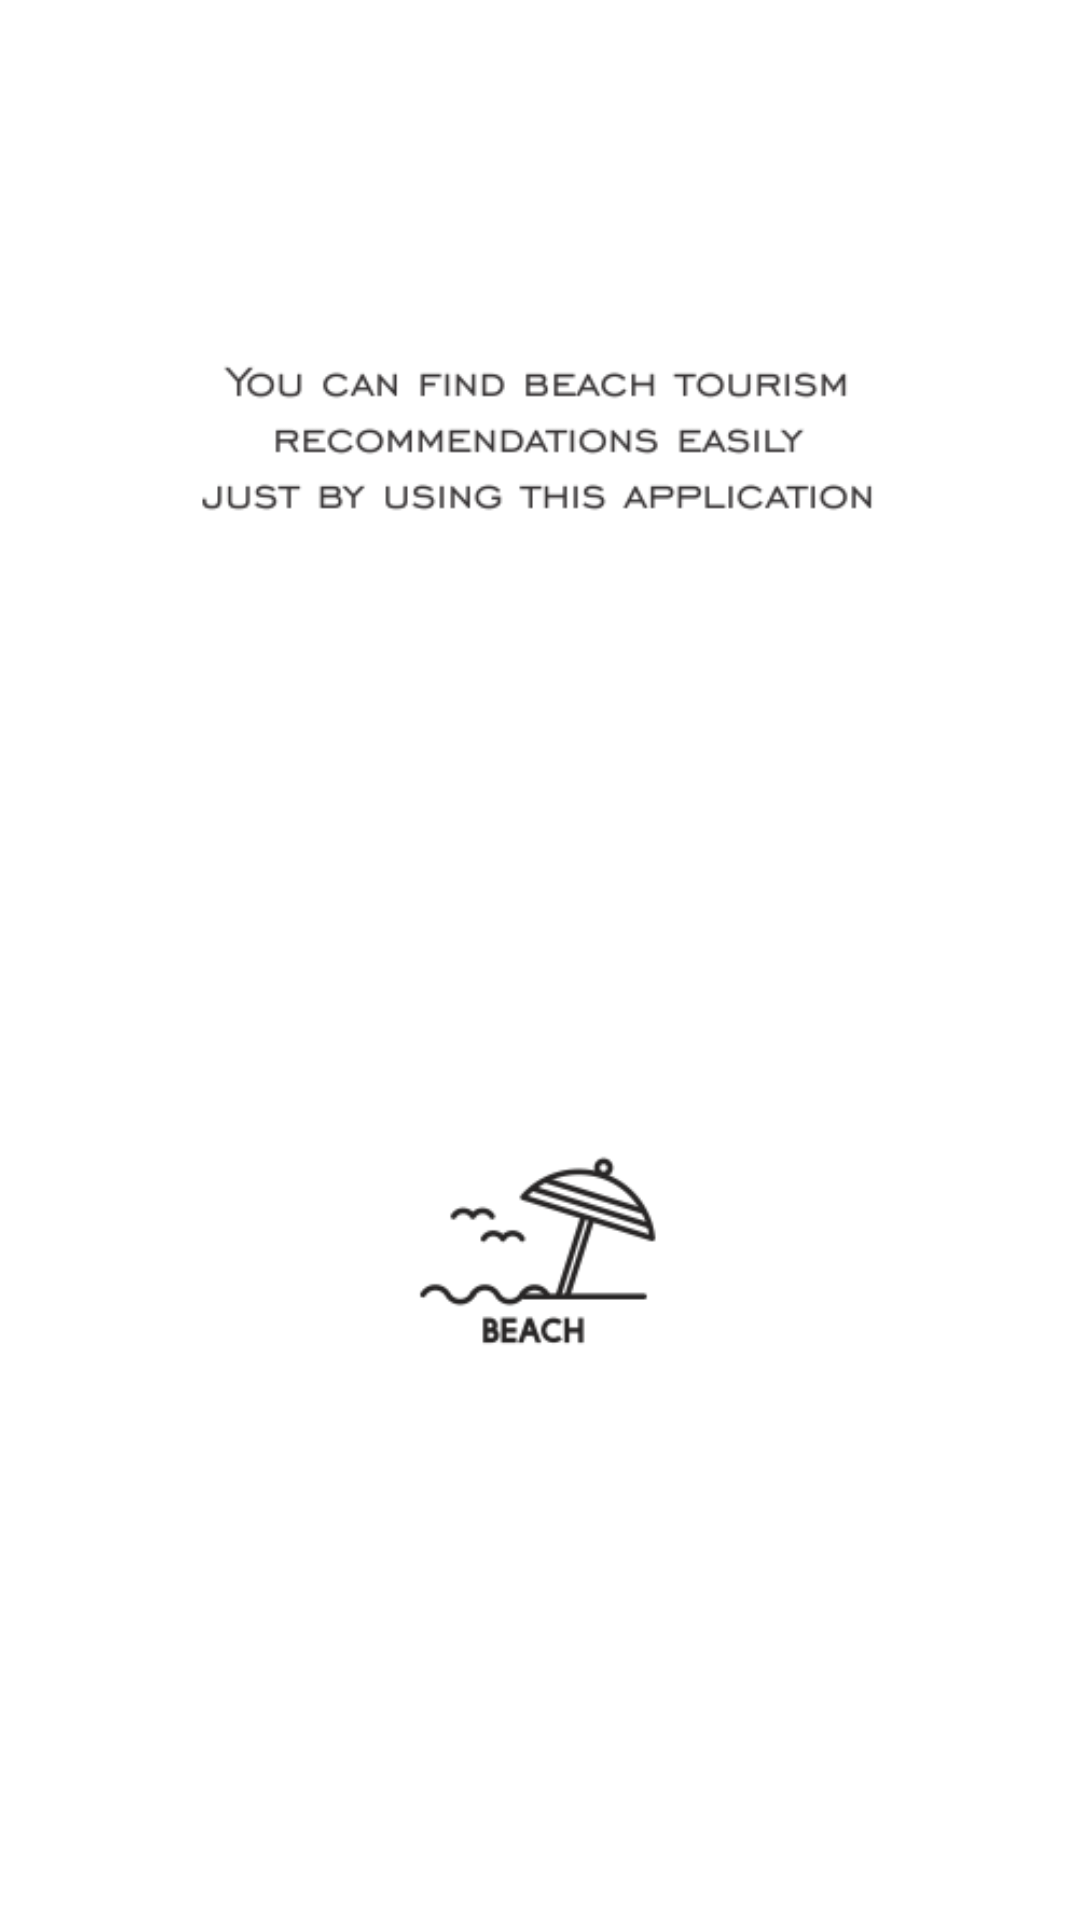

Here is an Android app screen rendered from its layout file. Give the layout XML and the strings, colors and styles it references.
<!-- AndroidManifest.xml: application theme Theme.10118397_joss -->
<!-- res/layout/fragment_1.xml -->
<?xml version="1.0" encoding="utf-8"?>
<LinearLayout xmlns:android="http://schemas.android.com/apk/res/android"
    xmlns:tools="http://schemas.android.com/tools"
    android:layout_width="match_parent"
    android:layout_height="match_parent"
    android:orientation="vertical"
    tools:context=".Fragment1">

    
    <ImageView
        android:id="@+id/beach"
        android:layout_width="350dp"
        android:layout_height="550dp"
        android:layout_gravity="center"
        android:src="@drawable/bch"/>

</LinearLayout>
<!-- resources referenced by this layout -->
<resources>
  <!-- drawable bch: png bitmap (drawable-v24, 26531 bytes) -->
  <style name="Theme.10118397_joss" parent="Theme.MaterialComponents.DayNight.DarkActionBar">
  
          
          <item name="colorPrimary">@color/birugelap</item>
          <item name="colorPrimaryVariant">@color/birupastel</item>
          <item name="colorOnPrimary">@color/krim</item>
          
          <item name="colorSecondary">@color/teal_200</item>
          <item name="colorSecondaryVariant">@color/teal_700</item>
          <item name="colorOnSecondary">@color/black</item>
          
          <item name="android:statusBarColor" tools:targetApi="l">?attr/colorPrimaryVariant</item>
          
      </style>
  <color name="birugelap">#65BFAF</color>
  <color name="birupastel">#BBF2ED</color>
  <color name="krim">#E9F2F1</color>
  <color name="teal_200">#FF03DAC5</color>
  <color name="teal_700">#FF018786</color>
  <color name="black">#FF000000</color>
</resources>
